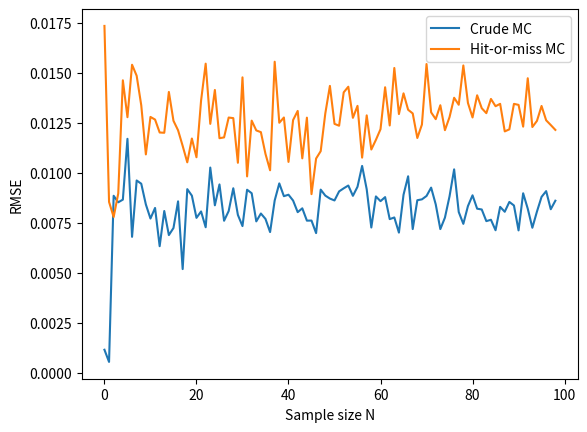

This chart was generated by the following Python code: (Note: this script raises an exception after producing the figure.)
# Import libraries
import random
import numpy as np
import matplotlib.pyplot as plt
import time

# Consider for the questions of this project the function f: [0, 1] -> [0, 1]
# f(x) = 0.5 * (x^5 +x^3)
# and let
# theta = \int{0}{1} f(x) dx



## Question 1
# Compute theta analytically.
# Write then a program that estimates for fixed sample size m an estimation of 
# theta with crude Monte Carlo

analytical_theta = 5/24 # ≈ 0.20833

# Set sample size
m = 1000

# Set initial theta
theta = 0

# Set seed
random.seed(321) #TODO: Correct?

for k in range(m-1):
    # Generate u ~ U(0, 1)
    u = random.uniform(0, 1)
    # Calculate new value and add to old
    theta += 0.5*(u**5 + u**3)

print("\nQuestion 1\n")
print("Analytical theta: " + str(analytical_theta))
print("theta/m = " + str(theta/m) + "\n\n")
# 0.20949, correct is 0.20833, 0.56% off



# Question 2
# Let f and theta be as in question 1.
# Estimate for fixed sample size m an estimation of theta with hit-or-miss MC.

# Set sample size
m = 1000

# Set initial count
count = 0

for k in range(m-1):
    # Generate u1, u2 ~ U(0, 1)
    u1 = random.uniform(0, 1)
    u2 = random.uniform(0, 1)
    if u2<= 0.5*(u1**5 + u1**3):
        count += 1

print("\nQuestion 2\n")
print("count/m = " + str(count/m) + "\n\n")
# 0.191, correct is 0.20833, 8.3% off


# Question 3
# Let f and theta be as in question 1.
# Compute analytically the variance of both estimators for the given function f
# and the root mean squared error. 
# Write out in detail your analytical calculations.

# X = crude MC
# Y = hit-or-miss MC 

# Calculated constants (calculated value divided by sample size)
variance_mc_analytical = (3131/44352)/1000
variance_hm_analytical = (95/576)/1000
rmse_mc_analytical = np.sqrt(variance_mc_analytical)
rmse_hm_analytical = np.sqrt(variance_hm_analytical)

print("\nQuestion 3\n")
print("Variance:")
print("MC = " + str(variance_mc_analytical))
print("HM = " + str(variance_hm_analytical))
print("\nRMSE:")
print("MC = " + str(rmse_mc_analytical))
print("HM = " + str(rmse_hm_analytical))



# Question 4
# Let f and theta be as in question 1.
# Estimate numerically with MC the root mean squared error of both estimators
# for different sample numbers N, and compare it to your analytical results 
# from the previous task. 

# Set constants
sample_size_M = 1000
N = np.array([i for i in range(1, 100)])
known_theta = 5/24

# Create empty arrays
rmse_mc_computed = np.zeros(len(N))
rmse_hm_computed = np.zeros(len(N))

# Set seed
random.seed(321) 
for n in range(len(N)):
    # Initiate empty vectors of the correct size
    estimation_mc = np.zeros(N[n]) 
    estimation_hm = np.zeros(N[n]) 
    
    for i in range(N[n]):
        # Calculate this the same way as before
        #Crude
        theta = 0 # Set intial count
        for k in range(sample_size_M-1):
            # Generate u ~ U(0, 1)
            u = random.uniform(0, 1)
            # Calculate new value and add to old
            theta += 0.5*(u**5 + u**3)

        #Hit-or-miss
        # Set initial count
        count = 0

        for k in range(sample_size_M-1):
            # Generate u1, u2 ~ U(0, 1)
            u1 = random.uniform(0, 1)
            u2 = random.uniform(0, 1)
            if u2<= 0.5*(u1**5 + u1**3):
                count += 1
        # Return theta/M for each i
        estimation_mc[i] = theta/sample_size_M
        estimation_hm[i] = count/sample_size_M
    # Use given formula to calculate the estimated RMSE for each sample szie
    rmse_mc_computed[n] = np.sqrt(1/N[n] * sum((estimation_mc - known_theta)**2))
    rmse_hm_computed[n] = np.sqrt(1/N[n] * sum((estimation_hm - known_theta)**2))

# Debug printing
#print("\nQuestion 4\n")
#print("\nEstimation MC:")
#print(estimation_mc)
#print("\nEstimation MC - theta:")
#print(estimation_mc - known_theta)
#print("\nRMSE MC:")
#print(rmse_mc_computed)
#print("\nRMSE HM:")
#print(rmse_hm_computed)


# Plot both lines in the same plot
plt.figure()
plt.plot(rmse_mc_computed, label = "Crude MC")
plt.plot(rmse_hm_computed, label = "Hit-or-miss MC")
# Format plot
plt.ylabel("RMSE")
plt.xlabel("Sample size N")
plt.legend()
plt.savefig("figures/q4_both.png")



# Question 5
# Let f and theta be as in question 1.
# Write a program that:
# 1. Computes the Monte-Carlo estimates \hat{theta}_i^MC \hat{theta}_i^HM based
#    on both estimators for a sequence of samples M = (2^i, i = 1, ..., 20)
# 2. Compute the errors [\hat{theta}_i^MC - theta] and 
#    [\hat{theta}_i^HM - theta] using your analytical result theta.
# 3. Plot your results in a loglog plot
# 4. Add your theoretical reference slope M^-1/2.
# 5. What do you observe?

# Range not inclusive when give start, therefore to 21
M = np.array([2**i for i in range(1, 21)]) 

# Allocate empty vectors
hat_theta_MC = np.zeros(20)
hat_theta_HM = np.zeros(20)

# Set constants
known_theta = 5/24

# Set seed
random.seed(321) 
for i in range(len(M)):
    # Do the same as above for MC and HM.
    
    # CRUDE MC
    # Set initial theta
    theta = 0

    for k in range(M[i]-1):
        # Generate u ~ U(0, 1)
        u = random.uniform(0, 1)
        # Calculate new value and add to old
        theta += 0.5*(u**5 + u**3)
    hat_theta_MC[i] = theta/M[i]

    # HIT-OR-MISS
    count = 0

    for k in range(M[i]-1):
        # Generate u1, u2 ~ U(0, 1)
        u1 = random.uniform(0, 1)
        u2 = random.uniform(0, 1)
        if u2<= 0.5*(u1**5 + u1**3):
            count += 1
    hat_theta_HM[i] = count/M[i]

print("\nQuestion 5\n")
print("Hat_theta_MC")
print(hat_theta_MC)
print("\nHat_theta_HM")
print(hat_theta_HM)

error_MC = abs(hat_theta_MC - known_theta)
error_HM = abs(hat_theta_HM - known_theta)

# Plot al three lines
plt.figure()
plt.loglog(M, error_MC, label = "Crude MC")
plt.loglog(M, error_HM, label = "Hit-or-Miss")
plt.loglog(M, 1/np.sqrt(M), label = "1/sqrt(M)")

# Format plot
plt.title("Error for MC v.s. HM")
plt.ylabel("Error")
plt.xlabel("Sample size M")
plt.legend() 

plt.savefig("figures/q5.png")



# Question 6
# Let f and theta be as in question 1.
# In order to estimate the root mean squared error, use another Monte Carlo 
# estimate with N = 10, i.e. compute (TODO:)
# Observe that you need to use one more loop over N, in addition to the one 
# over M as you have done in Question 5. 
# Plot your results in a similar way as in the previous task. 
# Is the result expected?
# What happens if you change N?
start_time = time.time()

# Set constants
M = np.array([2**i for i in range(1, 21)])
N = 10
sample_size = 1000
analytical_theta = 5/24 

# Allocate empty vectors
hat_theta_MC = np.zeros([len(M), N])
hat_theta_HM = np.zeros([len(M), N])
rms_MC = np.zeros(N)
rms_HM = np.zeros(N)

# Set seed
random.seed(321)
for i in range(len(M)):
    # Do the same as above for MC and HM.

    for j in range(N): 
        # CRUDE MC
        # Set initial theta
        theta = 0
        for k in range(M[i]-1):
            # Generate u ~ U(0, 1)
            u = random.uniform(0, 1)
            # Calculate new value and add to old
            theta += 0.5*(u**5 + u**3)
        hat_theta_MC[i, j] = theta/M[i]
    
        # HIT-OR-MISS
        count = 0
    
        for k in range(M[i]-1):
            # Generate u1, u2 ~ U(0, 1)
            u1 = random.uniform(0, 1)
            u2 = random.uniform(0, 1)
            if u2<= 0.5*(u1**5 + u1**3):
                count += 1
        hat_theta_HM[i, j] = count/M[i]
        # Debug printing
        #print("Done with N = " + str(j) + ", M = " + str(M[i]))

#Sum each row, each difference between computed and analytical, using M samples
sum_rows_mc = np.sum(hat_theta_MC - analytical_theta, axis = 1)
# Calculate the RMSE for each M
for_each_M_mc = np.sqrt((abs(sum_rows_mc)**2)/N)

#Do the same for HM
sum_rows_hm = np.sum(hat_theta_HM - analytical_theta, axis = 1)
for_each_M_hm = np.sqrt((abs(sum_rows_hm)**2)/N)

# Plot all three lines
plt.figure()
plt.loglog(M, for_each_M_mc, label = "Crude MC")
plt.loglog(M, for_each_M_hm, label = "Hit-or-miss MC")
plt.loglog(M, 1/np.sqrt(M), label = "1/sqrt(M)")
# Format plot
plt.title("RMSE using N = " + str(N))
plt.xlabel("Sample size M")
plt.ylabel("RMSE")
plt.legend()
plt.savefig("figures/q6_" + str(N) + ".png")

print("\nQuestion 6\n")
print("--- %s seconds ---" % (time.time() - start_time))
